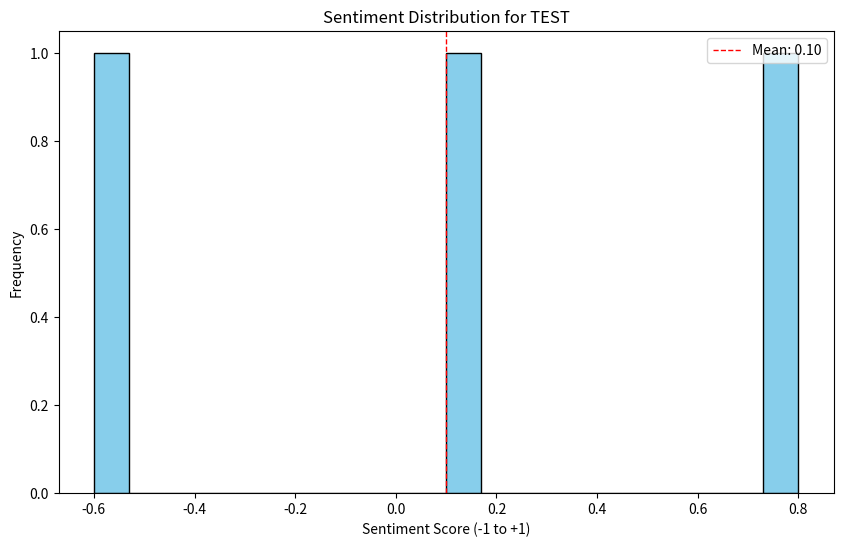

Recreate this plot in Python.
import pandas as pd
import matplotlib.pyplot as plt
import os
from datetime import datetime

class Reporter:
    def __init__(self, data_dir="data"):
        self.data_dir = data_dir
        if not os.path.exists(self.data_dir):
            os.makedirs(self.data_dir)

    def save_to_csv(self, headlines, ticker):
        """Saves the analyzed headlines to a CSV file."""
        if not headlines:
            print("No data to save.")
            return None
            
        df = pd.DataFrame(headlines)
        timestamp = datetime.now().strftime("%Y%m%d_%H%M%S")
        filename = os.path.join(self.data_dir, f"{ticker}_sentiment_{timestamp}.csv")
        
        df.to_csv(filename, index=False)
        print(f"Data saved to {filename}")
        return filename, df

    def generate_report(self, df, ticker):
        """Generates a summary report and visualization."""
        if df.empty:
            return

        avg_sentiment = df['sentiment'].mean()
        print(f"\n--- Sentiment Report for {ticker} ---")
        print(f"Average Sentiment: {avg_sentiment:.2f}")
        print(f"Positive: {len(df[df['sentiment'] > 0])}")
        print(f"Negative: {len(df[df['sentiment'] < 0])}")
        print(f"Neutral: {len(df[df['sentiment'] == 0])}")
        
        # Visualization
        plt.figure(figsize=(10, 6))
        
        # Histogram
        plt.hist(df['sentiment'], bins=20, color='skyblue', edgecolor='black')
        plt.title(f"Sentiment Distribution for {ticker}")
        plt.xlabel("Sentiment Score (-1 to +1)")
        plt.ylabel("Frequency")
        plt.axvline(avg_sentiment, color='red', linestyle='dashed', linewidth=1, label=f'Mean: {avg_sentiment:.2f}')
        plt.legend()
        
        plot_filename = os.path.join(self.data_dir, f"{ticker}_sentiment_plot_{datetime.now().strftime('%Y%m%d_%H%M%S')}.png")
        plt.savefig(plot_filename)
        print(f"Plot saved to {plot_filename}")
        plt.close()

if __name__ == "__main__":
    # Test execution
    data = [
        {'title': 'Good news', 'sentiment': 0.8},
        {'title': 'Bad news', 'sentiment': -0.6},
        {'title': 'Okay news', 'sentiment': 0.1}
    ]
    reporter = Reporter()
    f, df = reporter.save_to_csv(data, "TEST")
    reporter.generate_report(df, "TEST")
